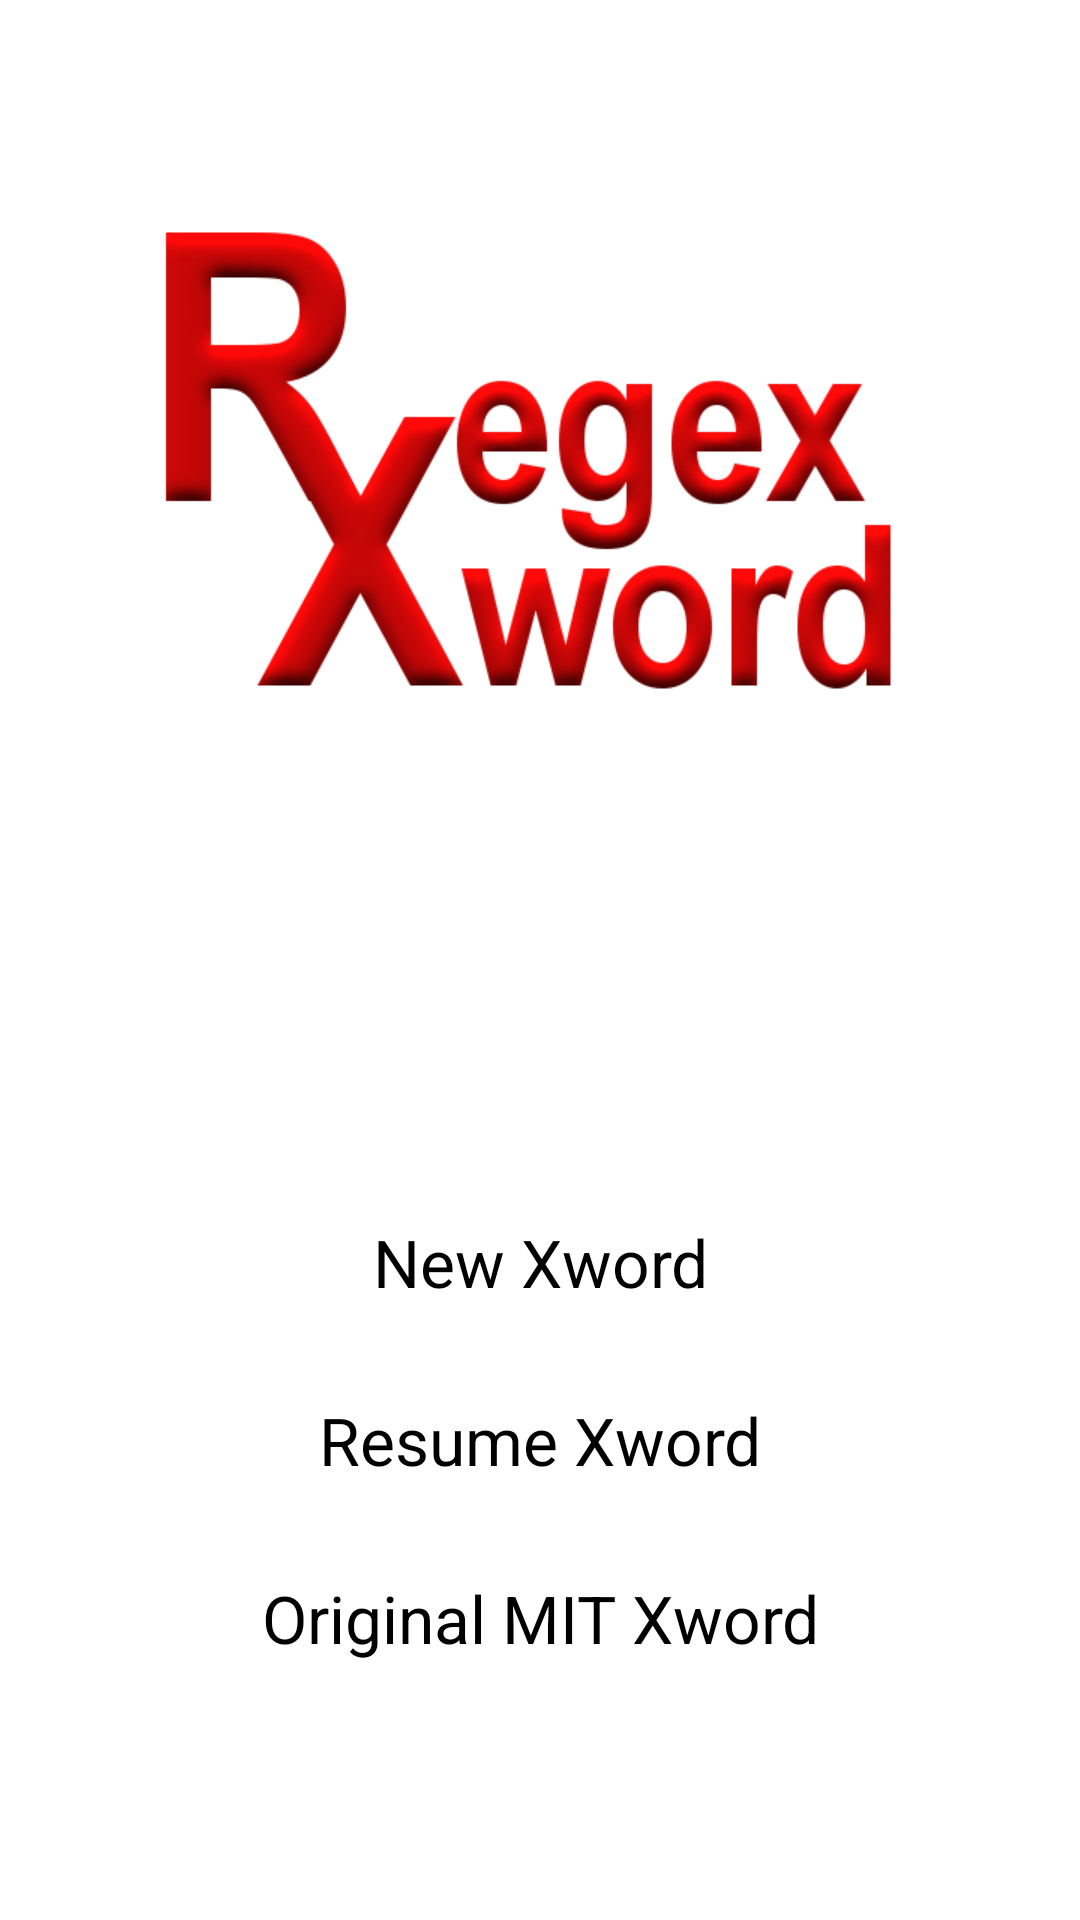

The Android layout XML behind this screen, and the referenced resources:
<!-- AndroidManifest.xml: application theme AppTheme -->
<!-- res/layout/activity_main_menu.xml -->
<?xml version="1.0" encoding="utf-8"?>
<LinearLayout xmlns:android="http://schemas.android.com/apk/res/android"
    android:layout_width="match_parent"
    android:layout_height="match_parent"
    android:background="@drawable/background_repeat"
    android:orientation="vertical" >

    <RelativeLayout 
        android:layout_width="match_parent"
        android:layout_height="0dp"
        android:layout_weight="1">

        <ImageView 
            android:layout_width="wrap_content"
            android:layout_height="wrap_content"
            android:layout_centerInParent="true"
            android:layout_margin="10dp"
            android:contentDescription="@string/content_attr"
            android:src="@drawable/big_logo" />
        
    </RelativeLayout>
    
    <LinearLayout 
        android:layout_width="match_parent"
        android:layout_height="0dp"
        android:layout_weight="1"
        android:orientation="vertical"
        android:gravity="center">
        
	    <Button
	        android:id="@+id/btn_new"
	        style="@style/MainMenuButton"
	        android:layout_marginBottom="@dimen/menu_item_gap"
	        android:text="@string/btn_new" />
	
	    <Button
	        android:id="@+id/btn_resume"
	        style="@style/MainMenuButton"
	        android:layout_marginBottom="@dimen/menu_item_gap"
	        android:text="@string/btn_resume" />
	
	    <Button
	        android:id="@+id/btn_orig"
	        style="@style/MainMenuButton"
	        android:text="@string/btn_orig" />
	    
    </LinearLayout>

</LinearLayout>
<!-- resources referenced by this layout -->
<resources>
  <dimen name="menu_item_gap">30dp</dimen>
  <!-- drawable big_logo: png bitmap (drawable-xhdpi, 50993 bytes) -->
  <string name="btn_new">New Xword</string>
  <string name="btn_orig">Original MIT Xword</string>
  <string name="btn_resume">Resume Xword</string>
  <string name="content_attr">.</string>
  <style name="MainMenuButton">
  		<item name="android:layout_height">wrap_content</item>
  		<item name="android:layout_width">match_parent</item>
  		<item name="android:layout_centerVertical">true</item>
  		<item name="android:layout_centerHorizontal">true</item>
  		<item name="android:gravity">center</item>
  		<item name="android:textAppearance">?android:attr/textAppearanceLarge</item>
  		<item name="android:background">@android:drawable/list_selector_background</item>
      </style>
  <style name="AppTheme" parent="AppBaseTheme">
          
      </style>
  <style name="AppBaseTheme" parent="android:Theme.Light">
          
      </style>
</resources>
